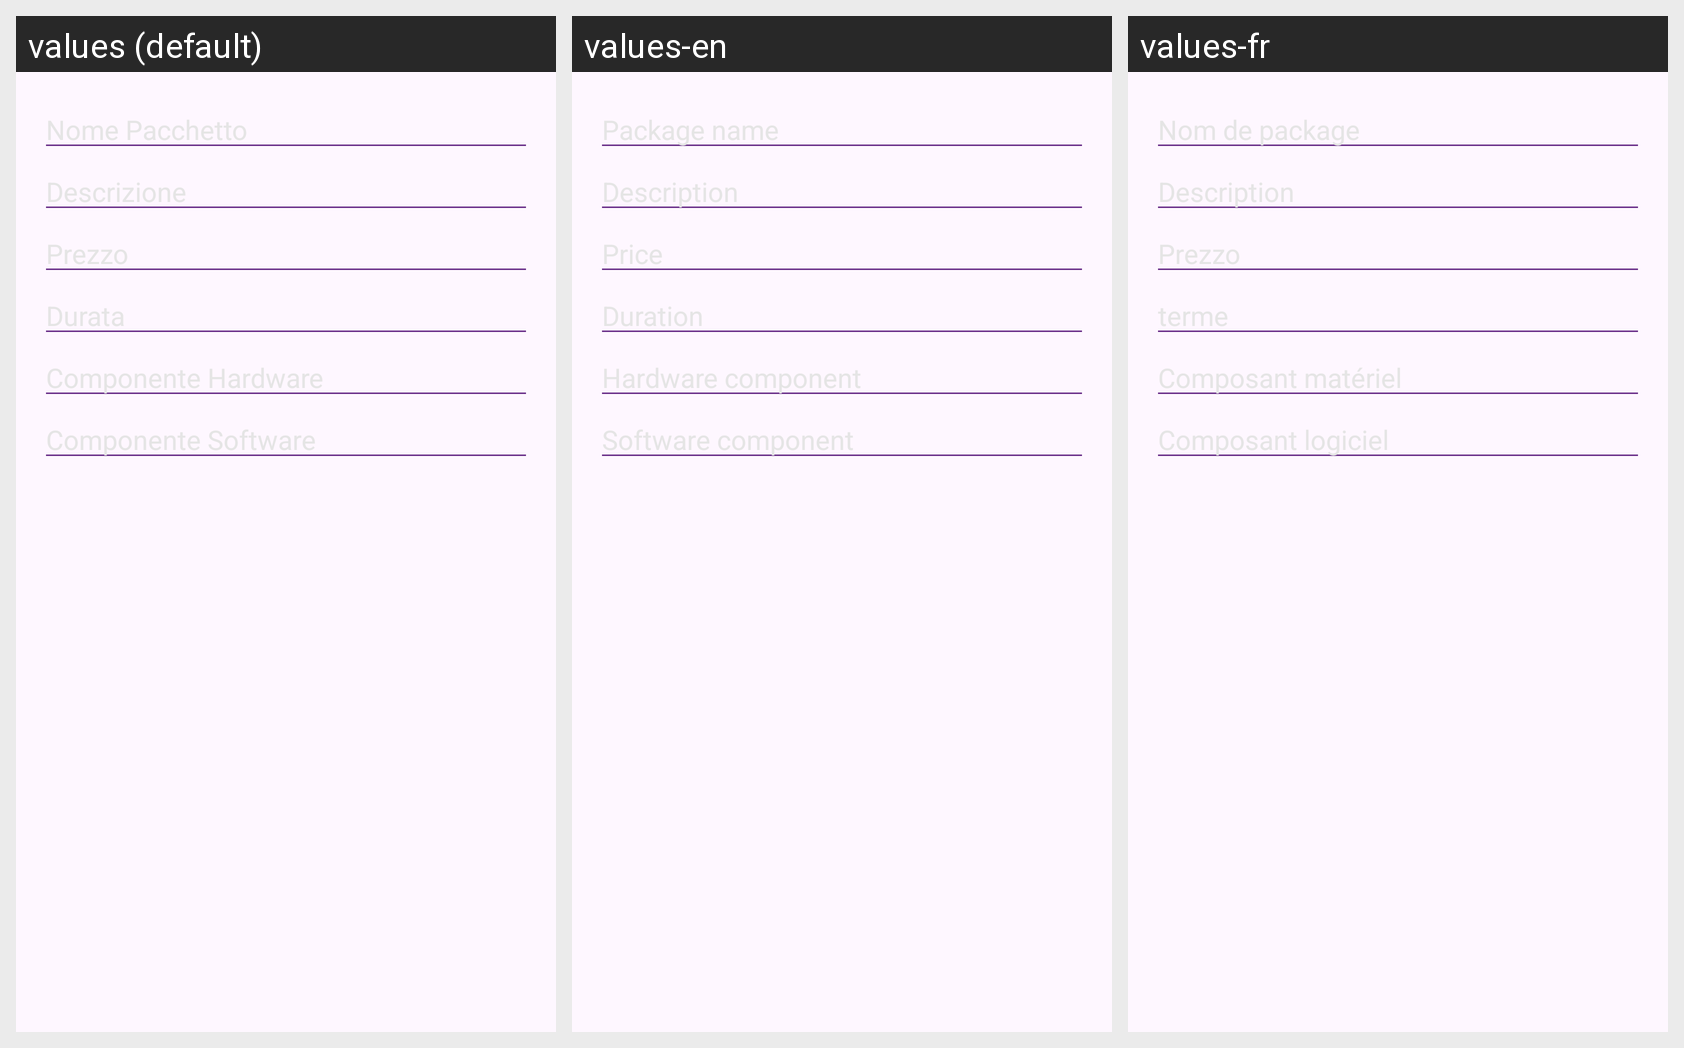

The same Android screen rendered under several of its app's locales, left to right. List the strings drawn on it with the default value and each locale's translation.
Android screen res/layout/dialog_aggiungi_pacchetto.xml rendered under 3 locales, left to right: values (default), values-en, values-fr. Device: Nexus 5 (rendered at 1080×1920; each locale shown at half size, 540×960, under a caption strip naming it); theme Theme.Progetto_SI.
Strings drawn on this screen, with the default value and each locale's value (text and hints the layout hard-codes, and strings that could not be matched under every locale, appear in the picture but are not listed):

Nome_pacchetto
  values: Nome Pacchetto
  values-en: Package name
  values-fr: Nom de package

descrizione
  values: Descrizione
  values-en: Description
  values-fr: Description

prezzo
  values: Prezzo
  values-en: Price
  values-fr: Prezzo

durata
  values: Durata
  values-en: Duration
  values-fr: terme

componente_hardware
  values: Componente Hardware
  values-en: Hardware component
  values-fr: Composant matériel

componente_software
  values: Componente Software
  values-en: Software component
  values-fr: Composant logiciel
